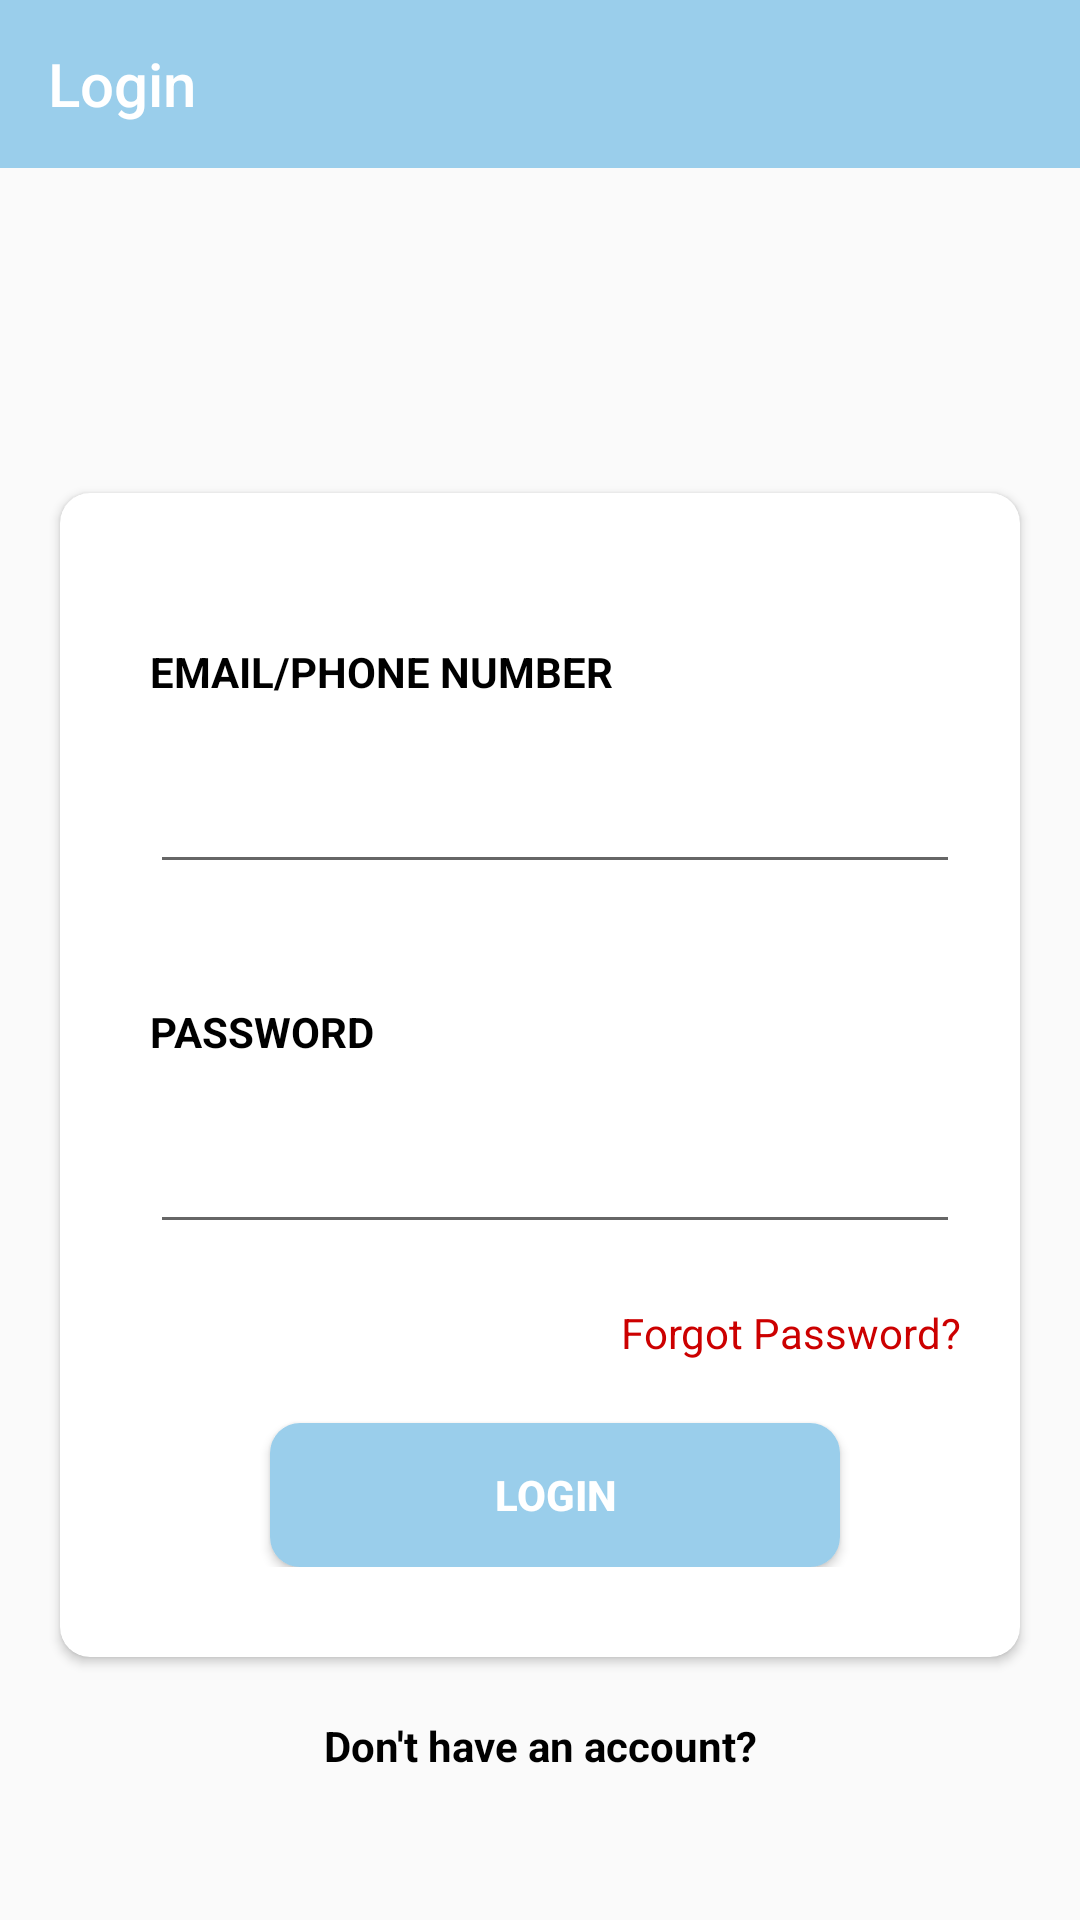

Here is an Android app screen rendered from its layout file. Give the layout XML and the strings, colors and styles it references.
<!-- AndroidManifest.xml: application theme Theme.AppCompat.Light.NoActionBar -->
<!-- res/layout/activity_login.xml -->
<?xml version="1.0" encoding="utf-8"?>
<RelativeLayout xmlns:android="http://schemas.android.com/apk/res/android"
    xmlns:app="http://schemas.android.com/apk/res-auto"
    xmlns:tools="http://schemas.android.com/tools"
    android:layout_width="match_parent"
    android:layout_height="match_parent"
    tools:context=".Login">
    <androidx.appcompat.widget.Toolbar
        android:id="@+id/back"
        android:layout_width="match_parent"
        android:layout_height="wrap_content"
        android:background="@color/cyan"
        app:title="Login"
        app:titleTextColor="@color/white"
        android:textAlignment="center"
        android:gravity="center"
        app:navigationIcon="@drawable/baseline_arrow_back_24"

        />

    <LinearLayout
        android:layout_width="match_parent"
        android:layout_height="wrap_content"
        android:orientation="vertical"
        android:gravity="center"
        android:layout_marginTop="0dp"
        >

        <ImageView
            android:layout_width="200dp"
            android:layout_height="140dp"
            android:layout_marginTop="60dp"
            android:src="@drawable/blue" />
    </LinearLayout>
    <LinearLayout
        android:layout_width="match_parent"
        android:layout_height="wrap_content"
        android:orientation="vertical"
        android:gravity="center"
        android:layout_marginTop="140dp"
        android:paddingBottom="40dp">

        <TextView
            android:id="@+id/textView"
            android:layout_width="wrap_content"
            android:layout_height="wrap_content"
            android:textStyle="bold"
            android:textSize="18sp" />
    <androidx.cardview.widget.CardView
        android:layout_width="match_parent"
        android:layout_height="wrap_content"
        android:layout_marginLeft="20dp"
        android:layout_marginRight="20dp"
        android:splitMotionEvents="true"
        app:contentPaddingBottom="30dp"
        app:contentPaddingTop="30dp"
        app:contentPaddingLeft="10dp"
        app:cardCornerRadius="10dp"

        >
    <LinearLayout
        android:layout_width="match_parent"
        android:layout_height="wrap_content"
        android:orientation="vertical"
        android:gravity="left"
        android:paddingTop="20dp"

        >


        <TextView
            android:layout_width="match_parent"
            android:layout_height="wrap_content"
            android:text="EMAIL/PHONE NUMBER"
            android:textStyle="bold"
            android:textColor="@color/black"
            android:layout_marginLeft="20dp"
            android:layout_marginRight="20dp"
            android:paddingBottom="20dp"

            />
        <EditText
            android:id="@+id/email"
            android:layout_width="match_parent"
            android:layout_height="wrap_content"
            android:layout_marginRight="20dp"
            android:layout_marginLeft="20dp"


            />

    </LinearLayout>
        <LinearLayout
            android:layout_width="match_parent"
            android:layout_height="wrap_content"
            android:orientation="vertical"
            android:layout_marginTop="100dp"
            android:layout_marginBottom="30dp"

            >
            <TextView
                android:layout_width="match_parent"
                android:layout_height="wrap_content"
                android:text="PASSWORD"
                android:textColor="@color/black"
                android:textStyle="bold"
                android:paddingTop="20dp"
                android:layout_marginLeft="20dp"
                android:layout_marginRight="20dp"
                android:paddingBottom="20dp"
                android:layout_marginTop="20dp"


                />
            <EditText
                android:id="@+id/pass"
                android:layout_width="match_parent"
                android:layout_height="wrap_content"
                android:layout_marginLeft="20dp"
                android:layout_marginRight="20dp"
                android:inputType="textPassword"
                />
            <TextView
                android:id="@+id/forgot"
                android:layout_width="match_parent"
                android:layout_height="wrap_content"
                android:text="Forgot Password?"
                android:textColor="@android:color/holo_red_dark"
                android:gravity="right"
                android:layout_marginLeft="20dp"
                android:layout_marginRight="20dp"
                android:layout_marginBottom="20dp"
                android:layout_marginTop="20dp"
                />



        </LinearLayout>

        <androidx.appcompat.widget.AppCompatButton
            android:id="@+id/login"
            android:layout_width="match_parent"
            android:layout_height="wrap_content"
            android:background="@drawable/button"
            android:text="LOGIN"
            android:textColor="@color/white"
            android:textStyle="bold"
            android:layout_marginLeft="60dp"
            android:layout_marginTop="280dp"
            android:layout_marginRight="60dp"

            />









    </androidx.cardview.widget.CardView>


        <TextView
            android:id="@+id/reg"
            android:layout_width="match_parent"
            android:layout_height="wrap_content"
            android:text="Don't have an account?"
            android:textColor="@android:color/black"
            android:gravity="center"
            android:textStyle="bold"
            android:layout_marginTop="20dp"
            />
    </LinearLayout>


</RelativeLayout>
<!-- resources referenced by this layout -->
<resources>
  <color name="black">#FF000000</color>
  <color name="cyan">#9ACEEB</color>
  <color name="white">#FFFFFFFF</color>
  <!-- drawable button (drawable) -->
  <?xml version="1.0" encoding="utf-8"?>
  <shape xmlns:android="http://schemas.android.com/apk/res/android"
      android:shape="rectangle">
      <solid android:color="@color/cyan"/>
      <corners android:radius="10dp"/>
      <size android:height="10dp"/>
      <size android:width="40dp"/>
  
  </shape>
</resources>
